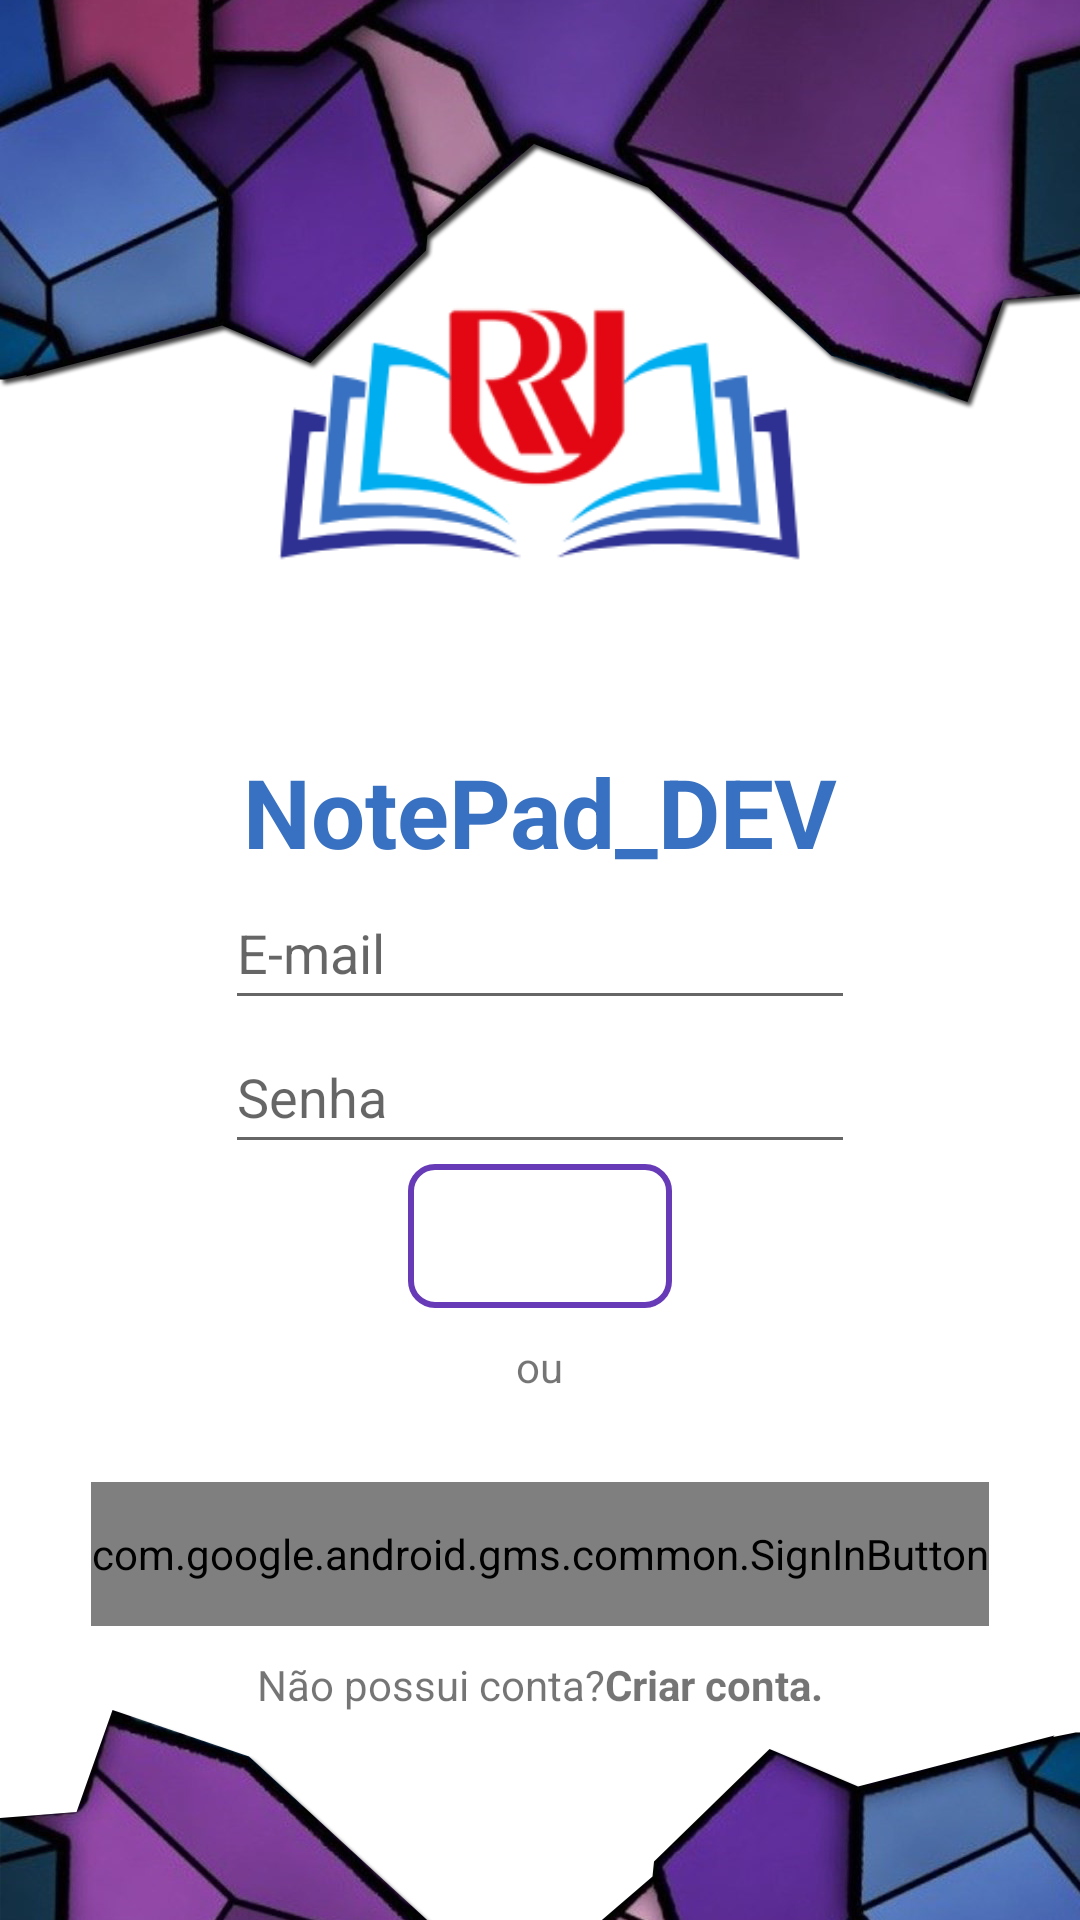

Write the Android layout XML for this screen, with the resource values it uses.
<!-- AndroidManifest.xml: application theme Theme.NotePad_DEV -->
<!-- res/layout/activity_login.xml -->
<?xml version="1.0" encoding="utf-8"?>
<LinearLayout xmlns:android="http://schemas.android.com/apk/res/android"
    xmlns:app="http://schemas.android.com/apk/res-auto"
    xmlns:tools="http://schemas.android.com/tools"
    android:layout_width="match_parent"
    android:layout_height="match_parent"
    android:gravity="center|center_vertical"
    android:orientation="vertical"
    tools:context=".Login_Activity"
    android:background="@drawable/login_backgorund">

    
    <LinearLayout
        android:layout_width="wrap_content"
        android:layout_height="wrap_content"
        android:gravity="center|fill_vertical"
        android:orientation="vertical">

        
        <ImageView
            android:id="@+id/imageView"
            android:layout_width="180dp"
            android:layout_height="180dp"
            android:contentDescription="@string/todo"
            app:srcCompat="@drawable/notepad_logo" />

        
        <TextView
            android:layout_width="match_parent"
            android:layout_height="wrap_content"
            android:text="@string/app_name"
            android:textSize="32sp"
            android:textColor="@color/azul_medio"
            android:gravity="center"
            android:textStyle="bold" />

        
        <EditText
            android:id="@+id/editUser"
            android:layout_width="wrap_content"
            android:layout_height="48dp"
            android:autofillHints="username"
            android:ems="10"
            android:hint="@string/edit_usuario"
            android:inputType="textEmailAddress" />

        
        <EditText
            android:id="@+id/editPassword"
            android:layout_width="wrap_content"
            android:layout_height="48dp"
            android:autofillHints="password"
            android:ems="10"
            android:hint="@string/edit_senha"
            android:inputType="textPassword" />

        
        <Button
            android:id="@+id/botaoEntrar"
            android:layout_width="wrap_content"
            android:layout_height="48dp"
            android:text="@string/edit_botao"
            style="@style/BOTAO_TEMA"
            android:textColor="@color/light_mode"
            android:background="@drawable/rounded_corner2"/>

        
        <TextView
            android:id="@+id/textView"
            android:layout_width="wrap_content"
            android:layout_height="48dp"
            android:text="@string/edit_escolha"
            android:layout_marginTop="10dp"
            style="@style/TEXT_TEMA"/>

        
        <com.google.android.gms.common.SignInButton
            android:id="@+id/botaoGoogle"
            android:layout_width="wrap_content"
            android:layout_height="48dp">

        </com.google.android.gms.common.SignInButton>

    </LinearLayout>

    
    <LinearLayout
        android:layout_width="222dp"
        android:layout_height="wrap_content"
        android:gravity="center|fill_vertical"
        android:layout_marginTop="10dp">

        
        <TextView
            android:id="@+id/text_nao_tem_conta"
            android:layout_width="wrap_content"
            android:layout_height="wrap_content"
            android:text="@string/text_nao_tem_conta"
            style="@style/TEXT_TEMA"/>

        
        <TextView
            android:id="@+id/link_criar_conta"
            android:layout_width="wrap_content"
            android:layout_height="16dp"
            android:text="@string/link_criar_conta"
            android:textAllCaps="false"
            android:textStyle="bold"
            style="@style/TEXT_TEMA"/>
    </LinearLayout>


</LinearLayout>
<!-- resources referenced by this layout -->
<resources>
  <color name="azul_medio">#3871C1</color>
  <color name="light_mode">#FFFFFFFF</color>
  <!-- drawable login_backgorund: png bitmap (drawable, 418765 bytes) -->
  <!-- drawable notepad_logo: png bitmap (drawable-v24, 17057 bytes) -->
  <!-- drawable rounded_corner2 (drawable) -->
  <?xml version="1.0" encoding="utf-8"?>
  <shape xmlns:android="http://schemas.android.com/apk/res/android"
      android:shape="rectangle">
      <corners android:radius="8dp"/>
      <stroke android:width="2dp" android:color="@color/purple"/>
  
  </shape>
  <string name="app_name">NotePad_DEV</string>
  <string name="edit_botao">Entrar</string>
  <string name="edit_escolha">ou</string>
  <string name="edit_senha">Senha</string>
  <string name="edit_usuario">E-mail</string>
  <string name="link_criar_conta">Criar conta.</string>
  <string name="text_nao_tem_conta">Não possui conta?</string>
  <string name="todo">TODO</string>
  <style name="Theme.NotePad_DEV" parent="Theme.MaterialComponents.DayNight.DarkActionBar">
          
          <item name="colorPrimary">@color/purple_500</item>
          <item name="colorPrimaryVariant">@color/purple_700</item>
          <item name="colorOnPrimary">@color/white</item>
          
          <item name="colorSecondary">@color/teal_200</item>
          <item name="colorSecondaryVariant">@color/teal_700</item>
          <item name="colorOnSecondary">@color/black</item>
          
          <item name="android:statusBarColor">?attr/colorPrimaryVariant</item>
          
      </style>
  <color name="purple">#673AB7</color>
  <color name="teal_200">#FF03DAC5</color>
  <color name="teal_700">#FF018786</color>
  <color name="black">#FF000000</color>
  <!-- not gathered from this repository: default colours our renderer supplied (Android Studio template values) -->
  <color name="purple_500">#FF6200EE</color>
  <color name="purple_700">#FF3700B3</color>
  <color name="white">#FFFFFFFF</color>
</resources>
